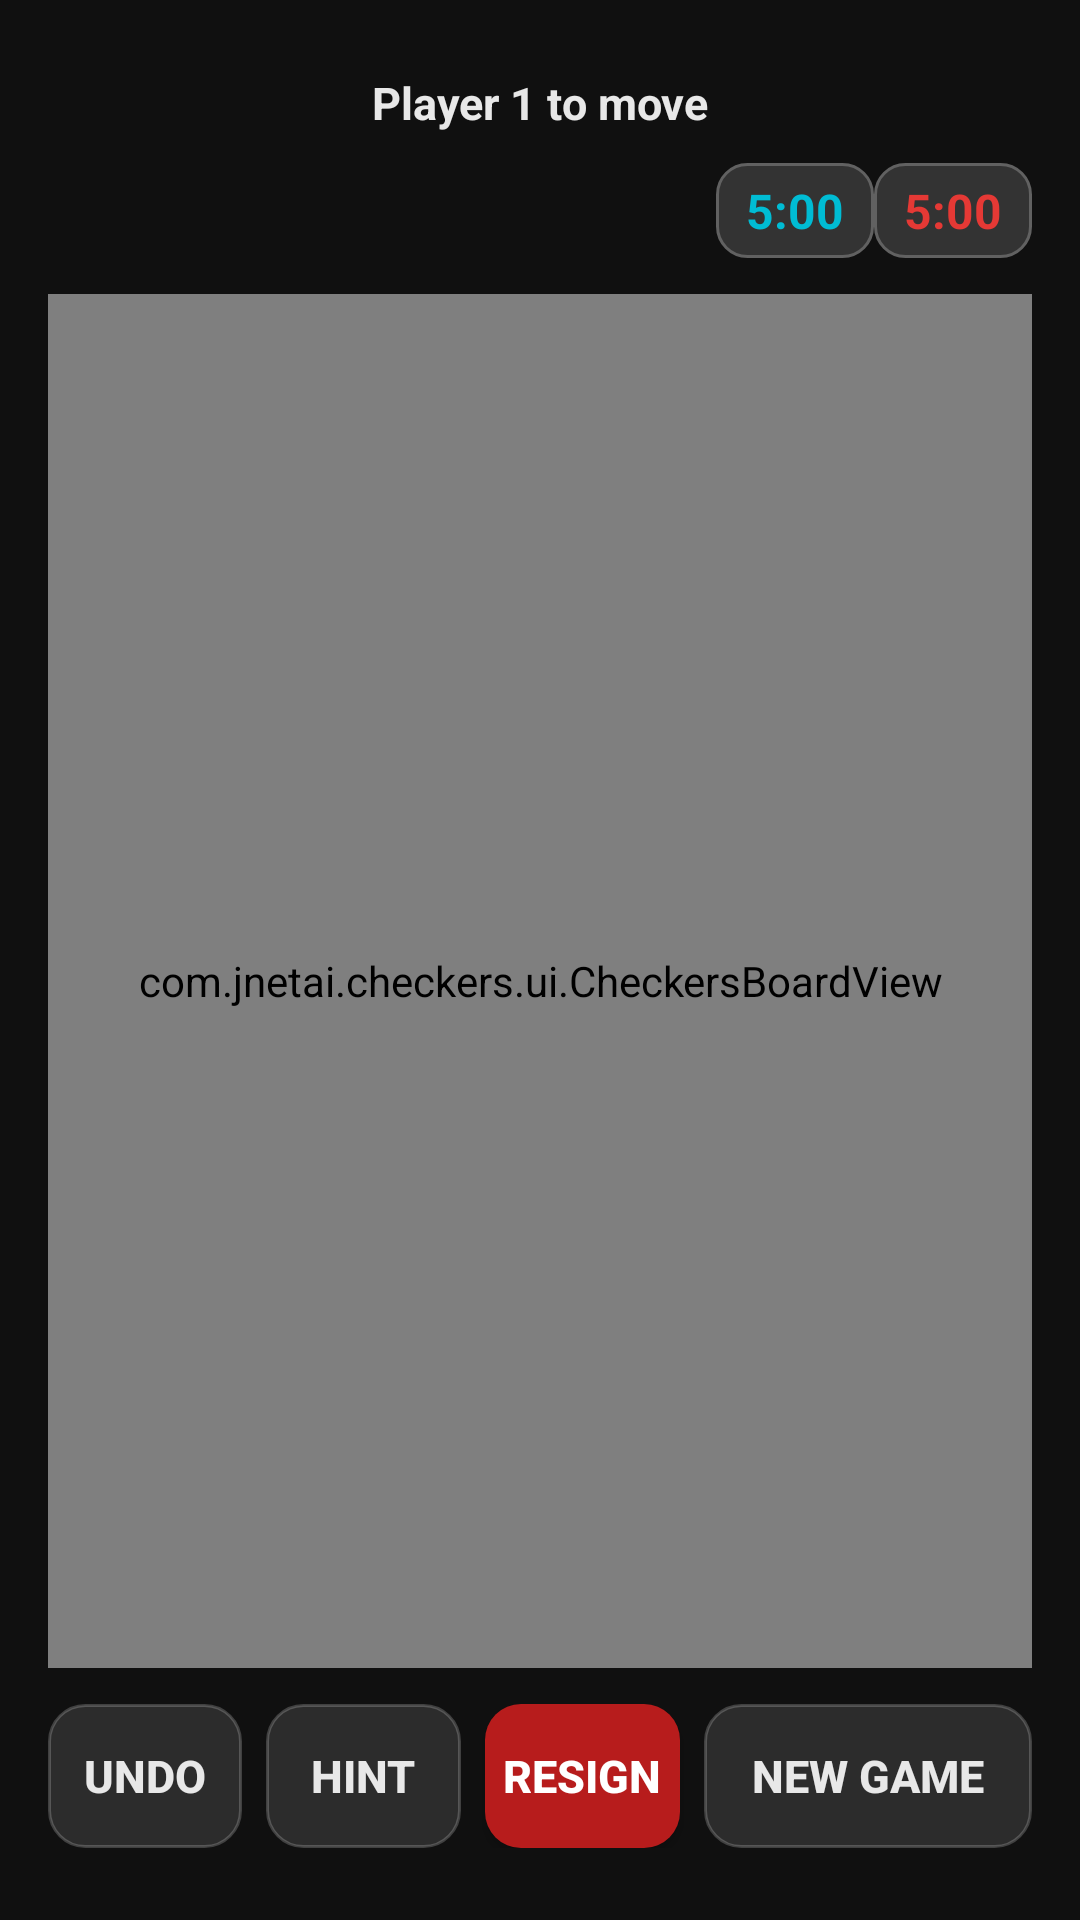

Reconstruct the res/layout file that produces this screen, plus the resources it refers to.
<!-- AndroidManifest.xml: activity theme Theme.Checkers -->
<!-- res/layout/activity_game.xml -->
<?xml version="1.0" encoding="utf-8"?>
<LinearLayout xmlns:android="http://schemas.android.com/apk/res/android"
    android:layout_width="match_parent"
    android:layout_height="match_parent"
    android:orientation="vertical"
    android:background="@color/background_dark"
    android:paddingStart="16dp"
    android:paddingEnd="16dp"
    android:paddingTop="24dp"
    android:paddingBottom="24dp">

    <TextView
        android:id="@+id/tvStatus"
        android:layout_width="match_parent"
        android:layout_height="wrap_content"
        android:gravity="center"
        android:textSize="15sp"
        android:textStyle="bold"
        android:textColor="@color/text_primary"
        android:text="@string/game_status_black_turn" />

    
    <LinearLayout
        android:layout_width="match_parent"
        android:layout_height="wrap_content"
        android:layout_marginTop="10dp"
        android:orientation="horizontal"
        android:gravity="center_vertical">

        <TextView
            android:id="@+id/tvCaptured"
            android:layout_width="0dp"
            android:layout_height="wrap_content"
            android:layout_weight="1"
            android:gravity="start"
            android:textSize="14sp"
            android:textColor="@color/text_secondary"
            android:text="" />

        <TextView
            android:id="@+id/tvTimerBlack"
            android:layout_width="wrap_content"
            android:layout_height="wrap_content"
            android:paddingStart="10dp"
            android:paddingEnd="10dp"
            android:paddingTop="5dp"
            android:paddingBottom="5dp"
            android:background="@drawable/edit_text_background"
            android:textSize="16sp"
            android:textStyle="bold"
            android:textColor="@color/accent_cyan"
            android:text="5:00" />

        <TextView
            android:id="@+id/tvTimerWhite"
            android:layout_width="wrap_content"
            android:layout_height="wrap_content"
            android:paddingStart="10dp"
            android:paddingEnd="10dp"
            android:paddingTop="5dp"
            android:paddingBottom="5dp"
            android:background="@drawable/edit_text_background"
            android:textSize="16sp"
            android:textStyle="bold"
            android:textColor="@color/accent_red"
            android:text="5:00" />

    </LinearLayout>

    
    <FrameLayout
        android:id="@+id/boardContainer"
        android:layout_width="match_parent"
        android:layout_height="0dp"
        android:layout_weight="1"
        android:layout_marginTop="12dp"
        android:background="@color/surface_card">

        <com.jnetai.checkers.ui.CheckersBoardView
            android:id="@+id/boardView"
            android:layout_width="match_parent"
            android:layout_height="match_parent"
            android:layout_gravity="center" />
    </FrameLayout>

    
    <LinearLayout
        android:layout_width="match_parent"
        android:layout_height="wrap_content"
        android:layout_marginTop="12dp"
        android:orientation="horizontal">

        <Button
            android:id="@+id/btnUndo"
            style="@style/CheckersButton"
            android:layout_width="0dp"
            android:layout_height="48dp"
            android:layout_weight="1"
            android:text="@string/undo" />

        <Button
            android:id="@+id/btnHint"
            style="@style/CheckersButton"
            android:layout_width="0dp"
            android:layout_height="48dp"
            android:layout_weight="1"
            android:layout_marginStart="8dp"
            android:text="@string/hint" />

        <Button
            android:id="@+id/btnResign"
            style="@style/CheckersButtonDanger"
            android:layout_width="0dp"
            android:layout_height="48dp"
            android:layout_weight="1"
            android:layout_marginStart="8dp"
            android:text="@string/resign" />

        <Button
            android:id="@+id/btnNewGame"
            style="@style/CheckersButton"
            android:layout_width="wrap_content"
            android:layout_height="48dp"
            android:layout_marginStart="8dp"
            android:paddingStart="16dp"
            android:paddingEnd="16dp"
            android:text="@string/new_game" />
    </LinearLayout>

</LinearLayout>
<!-- resources referenced by this layout -->
<resources>
  <color name="accent_cyan">#FF00BCD4</color>
  <color name="accent_red">#FFE53935</color>
  <color name="background_dark">#FF101010</color>
  <color name="surface_card">#FF262626</color>
  <color name="text_primary">#FFE8E8E8</color>
  <color name="text_secondary">#FF9E9E9E</color>
  <!-- drawable edit_text_background (drawable) -->
  <?xml version="1.0" encoding="utf-8"?>
  <shape xmlns:android="http://schemas.android.com/apk/res/android" android:shape="rectangle">
      <solid android:color="@color/surface_raised" />
      <corners android:radius="10dp" />
      <stroke android:width="1dp" android:color="@color/text_disabled" />
      <padding
          android:left="12dp"
          android:top="10dp"
          android:right="12dp"
          android:bottom="10dp" />
  </shape>
  <string name="game_status_black_turn">Player 1 to move</string>
  <string name="hint">Hint</string>
  <string name="new_game">New Game</string>
  <string name="resign">Resign</string>
  <string name="undo">Undo</string>
  <style name="CheckersButton" parent="Widget.AppCompat.Button">
          <item name="android:background">@drawable/button_secondary_bg</item>
          <item name="android:textColor">@color/button_secondary_text</item>
          <item name="android:textSize">15sp</item>
          <item name="android:textStyle">bold</item>
          <item name="android:fontFamily">sans-serif-medium</item>
          <item name="android:elevation">1dp</item>
      </style>
  <style name="CheckersButtonDanger" parent="Widget.AppCompat.Button">
          <item name="android:background">@drawable/button_danger_bg</item>
          <item name="android:textColor">@color/button_danger_text</item>
          <item name="android:textSize">15sp</item>
          <item name="android:textStyle">bold</item>
          <item name="android:fontFamily">sans-serif-medium</item>
          <item name="android:elevation">2dp</item>
      </style>
  <color name="surface_raised">#FF333333</color>
  <color name="text_disabled">#FF616161</color>
  <!-- drawable button_secondary_bg (drawable) -->
  <?xml version="1.0" encoding="utf-8"?>
  <shape xmlns:android="http://schemas.android.com/apk/res/android" android:shape="rectangle">
      <solid android:color="@color/button_secondary" />
      <corners android:radius="12dp" />
      <stroke android:width="1dp" android:color="#33FFFFFF" />
  </shape>
  <color name="button_secondary_text">#FFE8E8E8</color>
  <!-- drawable button_danger_bg (drawable) -->
  <?xml version="1.0" encoding="utf-8"?>
  <shape xmlns:android="http://schemas.android.com/apk/res/android" android:shape="rectangle">
      <solid android:color="@color/button_danger" />
      <corners android:radius="12dp" />
  </shape>
  <color name="button_danger_text">#FFFFFFFF</color>
  <color name="accent_gold">#FFFFC107</color>
  <color name="accent_gold_dark">#FFB28704</color>
  <style name="CheckersEditText" parent="Widget.AppCompat.EditText">
          <item name="android:textColor">@color/text_primary</item>
          <item name="android:textColorHint">@color/text_disabled</item>
          <item name="android:background">@drawable/edit_text_background</item>
      </style>
  <color name="button_secondary">#FF2C2C2C</color>
  <color name="button_danger">#FFB71C1C</color>
  <color name="surface_dark">#FF1B1B1B</color>
  <style name="CheckersButton_Dialog" parent="Widget.AppCompat.Button.ButtonBar.AlertDialog">
          <item name="android:textColor">@color/accent_gold</item>
          <item name="android:textSize">14sp</item>
          <item name="android:textStyle">bold</item>
      </style>
</resources>
